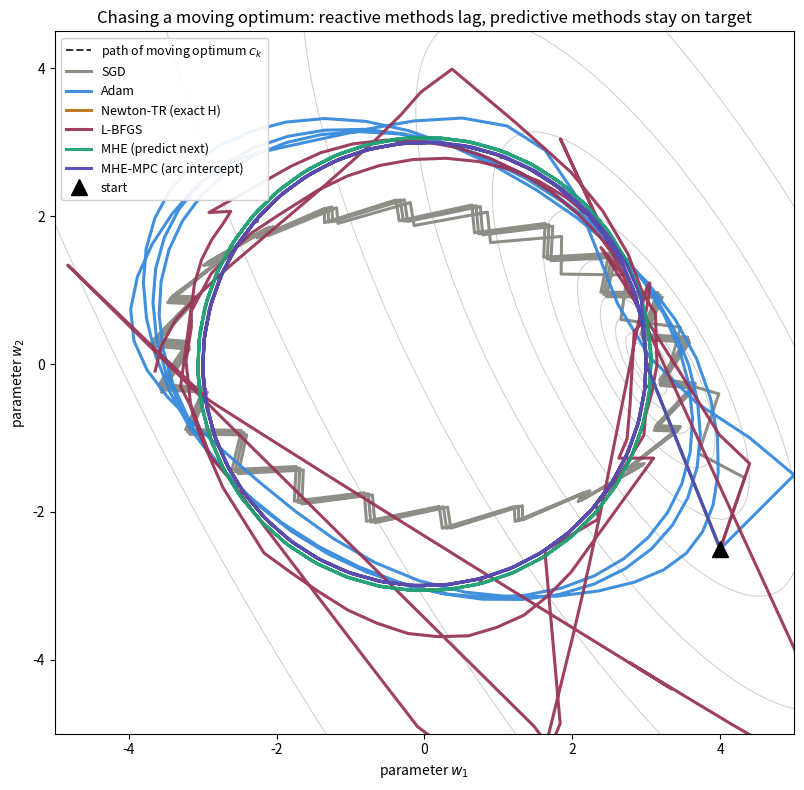

Python code for this plot: (Note: this script raises an exception after producing the figure.)
"""
Engineered NON-STATIONARY problem where SGD/Adam/Newton/L-BFGS are slow or lag,
but an MHE-style tracker (and its MPC extension) succeed.

THE HONEST MECHANISM
--------------------
On a smooth STATIONARY problem with a cheap exact Hessian, trust-region Newton is
unbeatable -- a predictive method has no information it lacks. So the engineered
hardness is NON-STATIONARITY: the optimum MOVES along a curved path.

  At iteration k the objective is   L_k(w) = 1/2 (w - c_k)^T M (w - c_k)
  with a fixed anisotropic curvature M and a moving optimum c_k that travels on a
  circle (constant-turn motion).

Why each method struggles:
  - SGD / Adam: anisotropy forces a small step, so they never catch the moving
    target -> large persistent lag; on the curve, Adam's momentum points along a
    stale tangent and overshoots.
  - Newton-TR / L-BFGS: MEMORYLESS & REACTIVE. With the exact Hessian, Newton
    jumps onto the *current* optimum c_k each step -- but the target has already
    moved to c_{k+1}. It is permanently one step behind. No amount of curvature
    information removes this lag, because the lag is about MOTION, not curvature.

The MHE / MPC fix (given the SAME exact curvature M, for a fair test):
  - Each step yields an estimate of the current optimum: c_hat_k = w_k - M^{-1} g_k.
  - MHE runs a fixed-lag smoother over c_hat history -> estimates target velocity,
    predicts c_{k+1} (constant-velocity), and steps THERE. Lag ~ 0.
  - MPC additionally estimates the TURN RATE and integrates the curved motion to
    intercept c_{k+1} on the arc -> removes the chord error MHE's linear
    extrapolation leaves on a curved path.
This isolates the core thesis: predictive info (the optimum's motion) that is
unavailable to a reactive second-order step, even one with the exact Hessian.
"""

import numpy as np
import matplotlib.pyplot as plt
from matplotlib import colors as mcolors

# ----------------------------- Problem -------------------------------
ALPHA = np.deg2rad(30.0)
Rrot = np.array([[np.cos(ALPHA), -np.sin(ALPHA)], [np.sin(ALPHA), np.cos(ALPHA)]])
M = Rrot @ np.diag([8.0, 1.0]) @ Rrot.T          # fixed anisotropic curvature
Minv = np.linalg.inv(M)
RAD, OMEGA, TH0 = 3.0, 0.15, 0.0                 # moving-optimum circle
CENTER = np.array([0.0, 0.0])
W_START = np.array([4.0, -2.5])
N = 150

def target(k):
    th = TH0 + OMEGA * k
    return CENTER + RAD * np.array([np.cos(th), np.sin(th)])

def grad(w, k, noise, rng):
    g = M @ (w - target(k))
    if noise: g = g + noise * rng.standard_normal(2)
    return g

def loss(w, k):
    d = w - target(k)
    return 0.5 * d @ M @ d

def track_err(traj):
    return np.array([np.linalg.norm(traj[k] - target(k)) for k in range(len(traj))])

# --------------------------- Trust region ----------------------------
def tr_solve(g, H, delta):
    if np.linalg.norm(g) < 1e-14: return np.zeros(2)
    d, Q = np.linalg.eigh(H); gt = Q.T @ g; dmin = d.min()
    if dmin > 1e-10:
        p = -Q @ (gt / d)
        if np.linalg.norm(p) <= delta: return p
    lo = max(0.0, -dmin) + 1e-9; hi = lo + 1.0
    pn = lambda l: np.linalg.norm(gt / (d + l))
    while pn(hi) > delta and hi < 1e12: hi *= 2
    for _ in range(60):
        mid = 0.5 * (lo + hi)
        if pn(mid) > delta: lo = mid
        else: hi = mid
    return -Q @ (gt / (d + 0.5 * (lo + hi)))

# ----------------------------- Methods -------------------------------
def run_sgd(lr, n, noise=0.0, seed=0):
    rng = np.random.default_rng(seed); w = W_START.copy(); traj = [w.copy()]
    for k in range(n):
        w = w - lr * grad(w, k, noise, rng); traj.append(w.copy())
    return np.array(traj)

def run_adam(lr, n, noise=0.0, seed=0, b1=0.9, b2=0.999, eps=1e-8):
    rng = np.random.default_rng(seed); w = W_START.copy(); m = np.zeros(2); v = np.zeros(2)
    traj = [w.copy()]
    for k in range(n):
        g = grad(w, k, noise, rng); m = b1*m + (1-b1)*g; v = b2*v + (1-b2)*g*g
        mh = m/(1-b1**(k+1)); vh = v/(1-b2**(k+1))
        w = w - lr*mh/(np.sqrt(vh)+eps); traj.append(w.copy())
    return np.array(traj)

def run_newton(n, noise=0.0, seed=0, delta=8.0):
    rng = np.random.default_rng(seed); w = W_START.copy(); traj = [w.copy()]
    for k in range(n):
        g = grad(w, k, noise, rng); w = w + tr_solve(g, M, delta); traj.append(w.copy())
    return np.array(traj)

def run_lbfgs(n, m=8, noise=0.0, seed=0):
    rng = np.random.default_rng(seed); w = W_START.copy(); k = 0
    g = grad(w, k, noise, rng); S, Y = [], []; traj = [w.copy()]
    for k in range(n):
        q = g.copy(); al = []
        for s_i, y_i in zip(reversed(S), reversed(Y)):
            a = (s_i@q)/(y_i@s_i+1e-12); al.append(a); q = q - a*y_i
        gamma = (S[-1]@Y[-1])/(Y[-1]@Y[-1]+1e-12) if Y else 0.3
        z = gamma*q
        for (s_i, y_i), a in zip(zip(S, Y), reversed(al)):
            be = (y_i@z)/(y_i@s_i+1e-12); z = z + (a-be)*s_i
        d = -z; gd = g@d
        if gd >= 0: d = -g; gd = g@d
        t = 1.0; Lc = loss(w, k)
        for _ in range(30):
            if loss(w+t*d, k) <= Lc + 1e-4*t*gd: break
            t *= 0.5
        wn = w + t*d; kn = min(k+1, n-1); gn = grad(wn, kn, noise, rng)
        s_i = wn - w; y_i = gn - g
        if s_i@y_i > 1e-10:
            S.append(s_i); Y.append(y_i)
            if len(S) > m: S.pop(0); Y.pop(0)
        w, g = wn, gn; traj.append(w.copy())
    return np.array(traj)

def run_mhe(n, mpc=False, noise=0.0, seed=0, delta=8.0, ema=1.0):
    """Estimate current optimum c_hat = w - M^{-1} g, smooth it, predict next."""
    rng = np.random.default_rng(seed); w = W_START.copy(); traj = [w.copy()]
    c_s = None; v_s = np.zeros(2); omega_hat = 0.0; v_prev = None
    for k in range(n):
        g = grad(w, k, noise, rng)
        c_obs = w - Minv @ g                     # observed current optimum (noisy)
        if c_s is None:
            c_s = c_obs.copy(); pred = c_obs.copy()
        else:
            c_s = (1-ema)*c_s + ema*c_obs        # fixed-lag smoothing (denoise)
            v_new = c_s - c_prev_s
            v_s = (1-ema)*v_s + ema*v_new
            if v_prev is not None:               # constant-turn rate estimate
                cr = v_prev[0]*v_s[1] - v_prev[1]*v_s[0]
                dot = v_prev@v_s
                dth = np.arctan2(cr, dot)
                omega_hat = 0.7*omega_hat + 0.3*dth
            v_prev = v_s.copy()
            if mpc:                              # follow the arc (turn model)
                ca, sa = np.cos(omega_hat), np.sin(omega_hat)
                Rw = np.array([[ca, -sa], [sa, ca]])
                pred = c_s + Rw @ v_s
            else:                                # linear extrapolation
                pred = c_s + v_s
        c_prev_s = c_s.copy()
        p = pred - w; nrm = np.linalg.norm(p)
        if nrm > delta: p *= delta/nrm
        w = w + p; traj.append(w.copy())
    return np.array(traj)

# ------------------------------ Tuning -------------------------------
def best_lr(runner, grid):
    best = None
    for lr in grid:
        tr = runner(lr); e = track_err(tr)[n_warm:].mean()
        if np.isfinite(e) and (best is None or e < best):
            best, blr, btr = e, lr, tr
    return blr, btr

n_warm = 30
sgd_lr, sgd_tr = best_lr(lambda lr: run_sgd(lr, N), np.geomspace(1e-3, 0.25, 20))
adam_lr, adam_tr = best_lr(lambda lr: run_adam(lr, N), np.geomspace(1e-2, 1.0, 20))
new_tr = run_newton(N); lb_tr = run_lbfgs(N)
mhe_tr = run_mhe(N, mpc=False); mpc_tr = run_mhe(N, mpc=True)

print(f"tuned SGD lr={sgd_lr:.3e}  Adam lr={adam_lr:.3e}   (target speed ~ {RAD*OMEGA:.3f}/step)")
rows = [("SGD", sgd_tr), ("Adam", adam_tr), ("Newton-TR (exact H)", new_tr),
        ("L-BFGS", lb_tr), ("MHE", mhe_tr), ("MHE-MPC", mpc_tr)]
for name, tr in rows:
    e = track_err(tr)[n_warm:]
    print(f"{name:20s} mean tracking error (after warmup) = {e.mean():.4f}")

# ------------------------------ Figures ------------------------------
methods = [
    ("SGD",                 sgd_tr, "#888780"),
    ("Adam",                adam_tr, "#378ADD"),
    ("Newton-TR (exact H)", new_tr, "#BA7517"),
    ("L-BFGS",              lb_tr, "#993556"),
    ("MHE (predict next)",  mhe_tr, "#1D9E75"),
    ("MHE-MPC (arc intercept)", mpc_tr, "#534AB7"),
]
ths = np.linspace(0, OMEGA*N, 400)
circ = CENTER[:, None] + RAD*np.vstack([np.cos(ths), np.sin(ths)])

# snapshot contours at k=0 as faint backdrop
xs = np.linspace(-5, 5, 400); ys = np.linspace(-5, 4.5, 400)
Xg, Yg = np.meshgrid(xs, ys)
c0 = target(0)
D = np.stack([Xg - c0[0], Yg - c0[1]], -1)
Z = 0.5*np.einsum('...i,ij,...j->...', D, M, D)

fig, ax = plt.subplots(figsize=(11.5, 8))
ax.contour(Xg, Yg, Z, levels=np.geomspace(0.05, Z.max(), 12), colors="0.8", linewidths=0.7)
ax.plot(circ[0], circ[1], "k--", lw=1.4, alpha=0.8, label="path of moving optimum $c_k$")
for k in range(0, N, 25):
    ck = target(k); ax.plot(*ck, "k.", ms=6, alpha=0.5)
for name, tr, col in methods:
    ax.plot(tr[:, 0], tr[:, 1], color=col, lw=2.2, alpha=0.95, label=name)
ax.plot(*W_START, "k^", ms=12, label="start")
ax.set_aspect("equal"); ax.set_xlim(-5, 5); ax.set_ylim(-5, 4.5)
ax.set_xlabel("parameter $w_1$"); ax.set_ylabel("parameter $w_2$")
ax.set_title("Chasing a moving optimum: reactive methods lag, predictive methods stay on target")
ax.legend(loc="upper left", fontsize=9, framealpha=0.92)
fig.tight_layout(); fig.savefig("/home/claude/fig1_trajectories.png", dpi=140); plt.close(fig)

fig, ax = plt.subplots(figsize=(9, 5))
for name, tr, col in methods:
    ax.semilogy(track_err(tr) + 1e-6, color=col, lw=2.0, label=name)
ax.set_xlabel("iteration"); ax.set_ylabel("tracking error  $\\|w_k - c_k\\|$")
ax.set_title("Tracking error vs iteration (lower = better)")
ax.legend(fontsize=9, ncol=2)
fig.tight_layout(); fig.savefig("/home/claude/fig2_tracking_error.png", dpi=140); plt.close(fig)

# noisy case: mean over seeds
NOISE = 3.0; SEEDS = range(12)
def mean_err(fn):
    es = [track_err(fn(s)) for s in SEEDS]
    L = min(map(len, es)); return np.mean([e[:L] for e in es], axis=0)
noisy = [
    ("SGD", mean_err(lambda s: run_sgd(sgd_lr, N, NOISE, s)), "#888780"),
    ("Adam", mean_err(lambda s: run_adam(adam_lr, N, NOISE, s)), "#378ADD"),
    ("Newton-TR", mean_err(lambda s: run_newton(N, NOISE, s)), "#BA7517"),
    ("L-BFGS", mean_err(lambda s: run_lbfgs(N, 8, NOISE, s)), "#993556"),
    ("MHE", mean_err(lambda s: run_mhe(N, False, NOISE, s, ema=0.3)), "#1D9E75"),
    ("MHE-MPC", mean_err(lambda s: run_mhe(N, True, NOISE, s, ema=0.3)), "#534AB7"),
]
fig, ax = plt.subplots(figsize=(9, 5))
for name, e, col in noisy:
    ax.semilogy(e + 1e-6, color=col, lw=2.0, label=name)
ax.set_xlabel("iteration"); ax.set_ylabel("tracking error (mean of 12 seeds)")
ax.set_title(f"Noisy gradients ($\\sigma$={NOISE}): smoothing also denoises the target estimate")
ax.legend(fontsize=9, ncol=2)
fig.tight_layout(); fig.savefig("/home/claude/fig3_noisy.png", dpi=140); plt.close(fig)
print("figures written")
